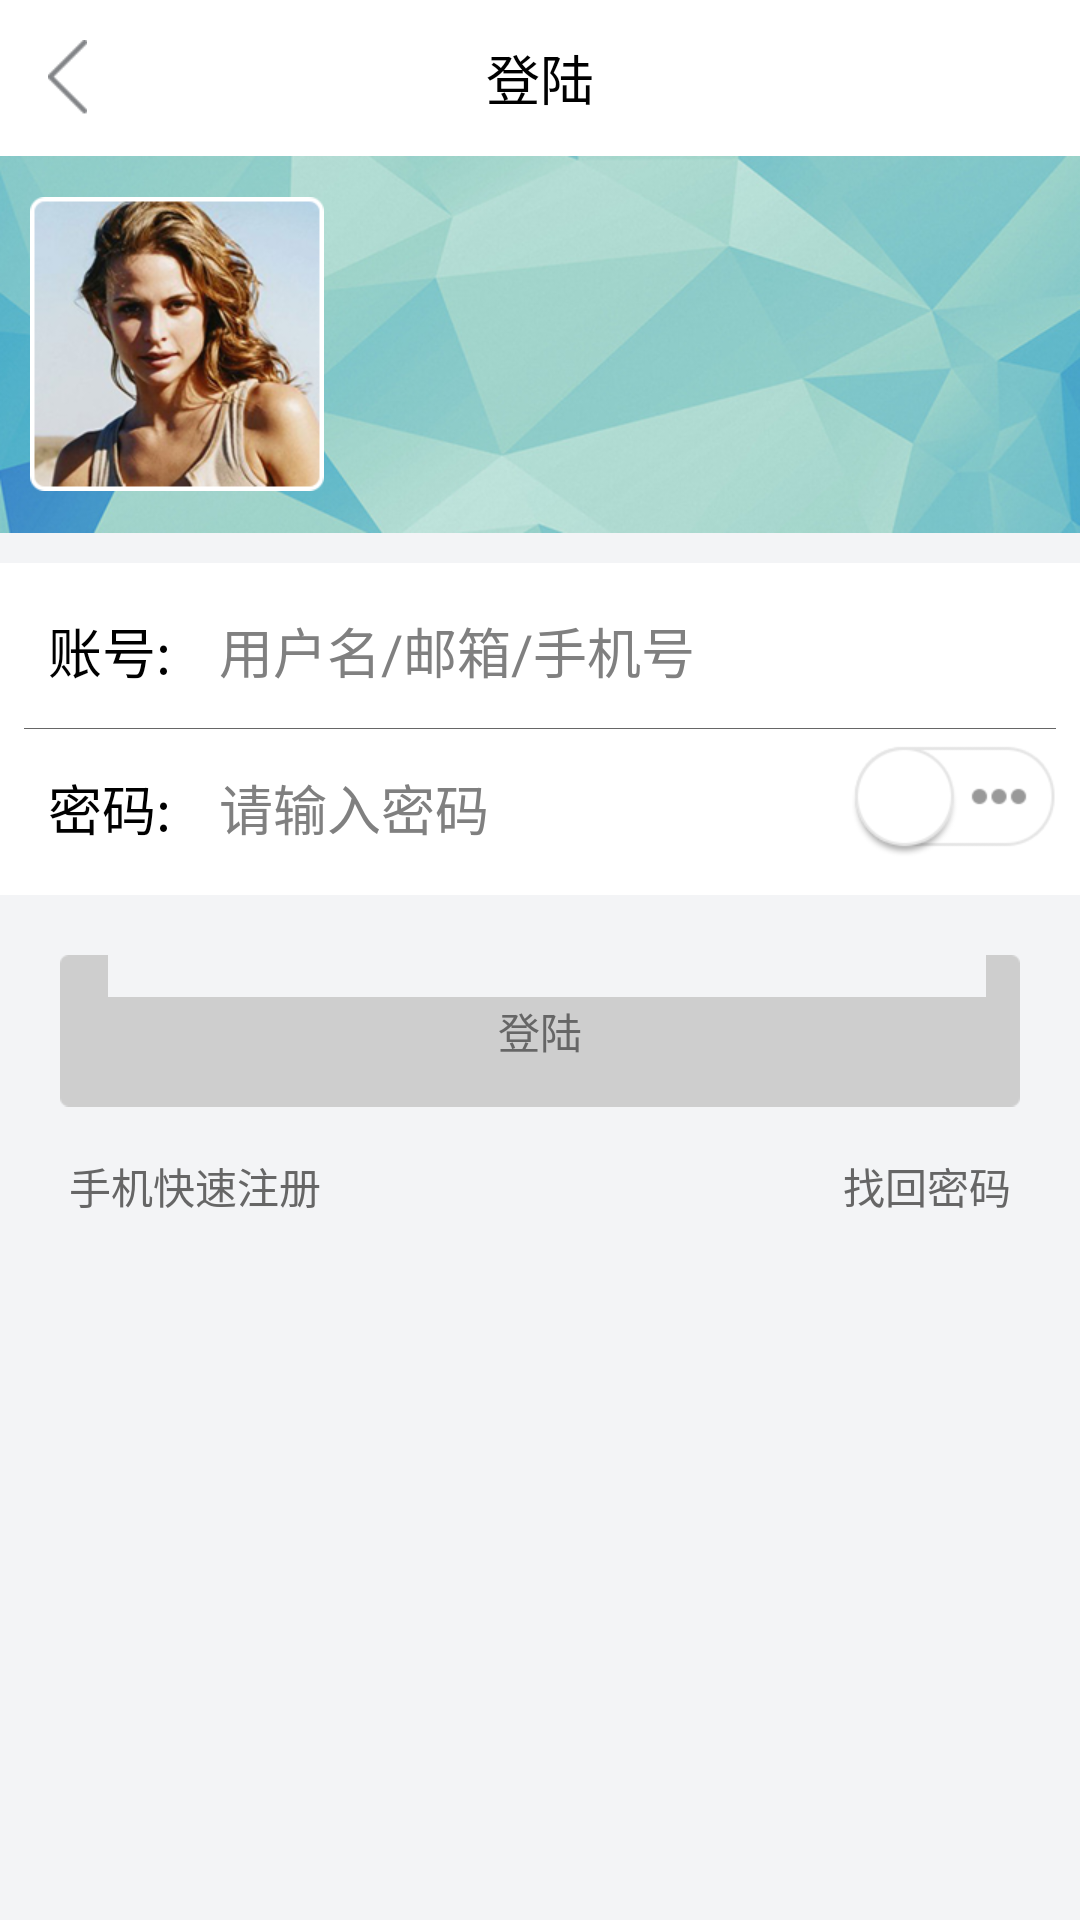

The Android layout XML behind this screen, and the referenced resources:
<!-- AndroidManifest.xml: application theme android:Theme.NoTitleBar -->
<!-- res/layout/login_activity.xml -->
<?xml version="1.0" encoding="utf-8"?>
<RelativeLayout xmlns:android="http://schemas.android.com/apk/res/android"
              android:background="@color/gray_two"
              android:layout_width="match_parent"
              android:layout_height="match_parent">
    <RelativeLayout android:layout_width="match_parent"
                    android:background="@color/white"
                    android:id="@+id/top_liner"
                    android:layout_height="@dimen/height_top_bar">
        <ImageView android:layout_width="25dp"
            android:layout_alignParentLeft="true"
            android:layout_centerVertical="true"
            android:id="@+id/back"
            android:layout_marginLeft="10dp"
            android:src="@drawable/button_selector_back"
            android:layout_height="25dp"/>
        <TextView android:layout_width="wrap_content"
                  android:text="登陆"
                  android:textColor="@color/black"
                  android:textSize="18sp"
                  android:layout_centerInParent="true"
                  android:layout_height="wrap_content"/>
    </RelativeLayout>
    <RelativeLayout android:layout_width="match_parent"
                    android:id="@+id/liner_one"
                    android:layout_below="@+id/top_liner"
                    android:background="@drawable/top_mine"
                    android:layout_height="wrap_content">
        <ImageView android:layout_width="wrap_content"
                   android:src="@drawable/head"
                   android:id="@+id/head"
                   android:layout_marginLeft="10dp"
                   android:layout_centerVertical="true"
                   android:layout_height="wrap_content"/>
    </RelativeLayout>
    <RelativeLayout android:layout_width="match_parent"
                    android:background="@color/white"
                    android:layout_marginTop="10dp"
                    android:focusable="true"
                    android:focusableInTouchMode="true"
                    android:padding="8dp"
                    android:id="@+id/liner_two"
                    android:layout_below="@+id/liner_one"
                    android:layout_height="wrap_content">
        <TextView android:layout_width="wrap_content"
                  android:text="账号:"
                  android:textSize="18sp"
                  android:padding="8dp"
                  android:id="@+id/username_text"
                  android:textColor="@color/black"
                  android:layout_height="wrap_content"/>
        <EditText android:layout_width="match_parent"
                  android:hint="用户名/邮箱/手机号"
                  android:textSize="18sp"
                  android:background="@null"
                  android:layout_toRightOf="@+id/username_text"
                  android:padding="8dp"
                  android:id="@+id/username"
                  android:textColor="@color/black"
                  android:layout_height="wrap_content"/>
        <View android:layout_width="match_parent"
              android:layout_marginTop="4.5dp"
              android:background="@color/dark_gray"
              android:layout_below="@+id/username_text"
              android:layout_height="0.3dp">

        </View>
        <TextView android:layout_width="wrap_content"
                  android:text="密码:"
                  android:layout_marginTop="10dp"
                  android:layout_below="@+id/username_text"
                  android:textSize="18sp"
                  android:padding="8dp"
                  android:id="@+id/password_text"
                  android:textColor="@color/black"
                  android:layout_height="wrap_content"/>
        <EditText android:layout_width="match_parent"
                  android:hint="请输入密码"
                  android:layout_marginTop="10dp"
                  android:layout_below="@+id/username_text"
                  android:textSize="18sp"
                  android:password="true"
                  android:background="@null"
                  android:layout_toRightOf="@+id/password_text"
                  android:padding="8dp"
                  android:id="@+id/password"
                  android:textColor="@color/black"
                  android:layout_height="wrap_content"/>
        <ImageView android:layout_width="wrap_content"
                   android:id="@+id/switch_open_close"
                   android:src="@drawable/switch_close"
                   android:layout_marginTop="10dp"
                   android:layout_alignParentRight="true"
                   android:layout_below="@+id/username_text"
                   android:layout_height="wrap_content"/>
    </RelativeLayout>

    <Button android:layout_width="match_parent"
            android:layout_below="@+id/liner_two"
            android:text="登陆"
            android:id="@+id/login"
            android:textColor="@color/dark_gray"
            android:layout_marginTop="20dp"
            android:layout_marginLeft="20dp"
            android:padding="15dp"
            android:layout_marginRight="20dp"
            android:background="@drawable/button_selector_login_next"
            android:layout_height="wrap_content"/>
    <TextView android:layout_width="wrap_content"
              android:layout_below="@+id/login"
              android:text="手机快速注册"
              android:textColor="@color/dark_gray"
              android:layout_marginTop="8dp"
              android:layout_marginLeft="15dp"
              android:id="@+id/register"
              android:padding="8dp"
              android:layout_height="wrap_content"/>
    <TextView android:layout_width="wrap_content"
              android:layout_below="@+id/login"
              android:text="找回密码"
              android:layout_marginRight="15dp"
              android:layout_alignParentRight="true"
              android:textColor="@color/dark_gray"
              android:layout_marginTop="8dp"
              android:layout_marginLeft="15dp"
              android:id="@+id/findpwr"
              android:padding="8dp"
              android:layout_height="wrap_content"/>
</RelativeLayout>
<!-- resources referenced by this layout -->
<resources>
  <color name="black">#000000</color>
  <color name="dark_gray">#666666</color>
  <color name="gray_two">#F3F4F6</color>
  <color name="white">#ffffff</color>
  <dimen name="height_top_bar">52dp</dimen>
  <!-- drawable button_selector_back (drawable) -->
  <?xml version="1.0" encoding="utf-8"?>
  <selector xmlns:android="http://schemas.android.com/apk/res/android">
  
      <item android:drawable="@drawable/back_p" android:state_pressed="true"/>
      <item android:drawable="@drawable/back_p" android:state_focused="true" android:state_pressed="false"/>
      <item android:drawable="@drawable/back_n"/>
  
  </selector>
  <!-- drawable button_selector_login_next (drawable) -->
  <?xml version="1.0" encoding="utf-8"?>
  <selector xmlns:android="http://schemas.android.com/apk/res/android">
  
      <item android:drawable="@drawable/login_nextn" android:state_pressed="true"/>
      <item android:drawable="@drawable/login_nextn" android:state_focused="true" android:state_pressed="false"/>
      <item android:drawable="@drawable/login_next_p"/>
  
  </selector>
  <!-- drawable head: png bitmap (drawable-xhdpi, 75479 bytes) -->
  <!-- drawable switch_close: png bitmap (drawable-xhdpi, 3967 bytes) -->
  <!-- drawable top_mine: png bitmap (drawable-xhdpi, 161738 bytes) -->
  <!-- drawable back_p: png bitmap (drawable-hdpi, 1472 bytes) -->
  <!-- drawable back_n: png bitmap (drawable-hdpi, 1499 bytes) -->
</resources>
